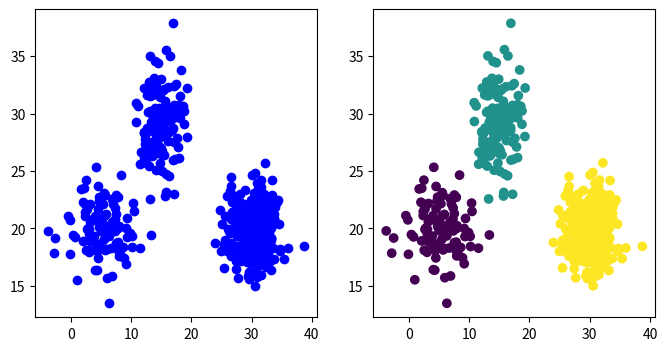

Recreate this plot in Python. (Note: this script raises an exception after producing the figure.)
import math
import numpy as np
import matplotlib.pyplot as plt

DEBUG = True


class GMM(object):
    def __init__(self, epsilon):
        self.epsilon = epsilon

    def gauss_density(self, x, mean, sigma):
        """caculate gauss density"""

        return 1.0 / (math.sqrt(2 * math.pi) * sigma) * math.exp(-(x - mean) ** 2 / (2 * sigma ** 2))

    def multi_gauss_density(self, x, mean, sigma):
        """caculate multi-demensional gauss density"""

        coef = 1.0 / math.sqrt(pow(2 * math.pi, len(x)) * np.linalg.det(sigma))
        exponent = math.exp((-(x - mean) * sigma.I * (x - mean).reshape(len(mean), 1) / 2.0)[0, 0])
        return coef * exponent

    def generate_data(self, alpha, means, sigma, data_num):
        """generate one-demensional data"""

        initial_data = []
        for i in range(data_num):
            prob_sum = 0
            rand = np.random.random()
            for index in range(len(alpha)):
                prob_sum += alpha[index]
                if rand < prob_sum:
                    initial_data.append(np.random.normal(means[index], sigma[index]))
                    break
        return initial_data

    def generate_multi_data(self, alpha, means, sigma, data_num):
        """generate multi-demensional data"""

        initial_data = []
        for i in range(data_num):
            prob_sum = 0
            rand = np.random.random()
            for index in range(len(alpha)):
                prob_sum += alpha[index]
                if rand < prob_sum:
                    initial_data.append(np.random.multivariate_normal(means[index], sigma[index]))
                    break
        return initial_data

    def EM(self, initial_data, alpha, means, sigma, max_iter):
        """EM algorithm for one-demensional GMM"""

        gauss_num, data_num = len(alpha), len(initial_data)
        iter_cnts, gama_arr = 0, np.zeros((gauss_num, data_num), dtype=np.float64)
        while iter_cnts < max_iter:
            old_alpha, old_means, old_sigma = alpha.copy(), means.copy(), sigma.copy()

            # caculate model responsivity
            for k in range(gauss_num):
                for j in range(data_num):
                    gauss_densities = [self.gauss_density(initial_data[j], means[t], sigma[t]) for t in range(gauss_num)]
                    gama_arr[k][j] = alpha[k] * self.gauss_density(initial_data[j], means[k], sigma[k]) / alpha.dot(gauss_densities)

            # update arguments
            for k in range(gauss_num):
                alpha[k] = sum(gama_arr[k]) / data_num
                means[k] = gama_arr[k].dot(initial_data) / sum(gama_arr[k])
                sigma[k] = math.sqrt(gama_arr[k].dot((initial_data - means[k]) ** 2) / sum(gama_arr[k]))

            iter_cnts += 1
            if DEBUG: print(alpha, means, sigma)
            if sum((old_alpha - alpha) ** 2 + (old_means - means) ** 2 + (old_sigma - sigma) ** 2) < self.epsilon: break
        return [alpha, means, sigma], iter_cnts

    def multi_EM(self, initial_data, alpha, means, sigma, max_iter):
        """EM algorithm for multi-demensional GMM"""

        dim, gauss_num, data_num = len(means[0]), len(alpha), len(initial_data)
        iter_cnts, gama_arr = 0, np.zeros((gauss_num, data_num), dtype=np.float64)
        while iter_cnts < max_iter:
            old_alpha, old_means, old_sigma = alpha.copy(), means.copy(), sigma.copy()

            # caculate model responsivity
            for k in range(gauss_num):
                for j in range(data_num):
                    gauss_densities = [self.multi_gauss_density(initial_data[j], means[t], sigma[t]) for t in range(gauss_num)]
                    gama_arr[k][j] = alpha[k] * self.multi_gauss_density(initial_data[j], means[k], sigma[k]) / alpha.dot(gauss_densities)

            # update arguments
            for k in range(gauss_num):
                alpha[k] = sum(gama_arr[k]) / data_num
                means[k] = gama_arr[k].dot(initial_data) / sum(gama_arr[k])
                tmp_value = np.array([data.reshape(dim, 1).dot(data.reshape(1, dim)) for data in initial_data - means[k]])
                sigma[k] = np.matrix(sum([gama_arr[k][i] * tmp_value[i] for i in range(data_num)]) / sum(gama_arr[k]))

            iter_cnts += 1
            if DEBUG: print(alpha, [list(item) for item in means])
            if sum((old_alpha - alpha) ** 2) + sum(
                    [sum((old_means[i] - means[i]) ** 2) for i in range(gauss_num)]) < self.epsilon: break
        return [alpha, means, sigma], iter_cnts

    def cluster(self, initial_data, alpha, means, sigma):
        """mark data by the trained arguments"""

        classified, gauss_num = [], len(alpha)
        for item in initial_data:
            probs = [alpha[k] * self.multi_gauss_density(item, means[k], sigma[k]) for k in range(gauss_num)]
            classified.append(probs.index(max(probs)))
        return classified

    def gmm_one_dimension_test(self):
        """test for one-dimensional data"""

        lab = GMM(epsilon=1e-5)
        data_num, max_iter = 500, 100

        alpha = np.array([0.2, 0.5, 0.3])
        means = np.array([20.0, 10.0, 5.0])
        sigma = np.array([2.0, 1.0, 0.2])

        initial_alpha = np.array([1 / len(alpha) for _ in range(len(alpha))])
        initial_means = np.array([15.0, 5.0, 1.0])
        initial_sigma = np.array([1.0, 1.0, 1.0])

        initial_data = lab.generate_data(alpha, means, sigma, data_num)
        parameters, iter_cnts = lab.EM(initial_data, initial_alpha, initial_means, initial_sigma, max_iter)
        return parameters, iter_cnts

    def gmm_two_dimension_test(self):
        """test for two-dimensional data"""

        lab = GMM(epsilon=1e-5)
        data_num, max_iter = 500, 100

        alpha = np.array([0.20, 0.30, 0.50])

        means = [np.array([5.0, 20.0]),
                 np.array([15.0, 30.0]),
                 np.array([30.0, 20.0])]

        sigma = [np.matrix([[9.0, 0.0], [0.0, 4.0]]),
                 np.matrix([[4.0, 0.0], [0.0, 7.0]]),
                 np.matrix([[6.0, 0.0], [0.0, 4.0]])]

        initial_alpha = np.array([1 / len(alpha) for _ in range(len(alpha))])
        initial_means = [np.array([10.0, 10.0]),
                         np.array([20.0, 20.0]),
                         np.array([30.0, 30.0])]
        initial_sigma = [np.matrix([[1.0, 0.0], [0.0, 1.0]]),
                         np.matrix([[1.0, 0.0], [0.0, 1.0]]),
                         np.matrix([[1.0, 0.0], [0.0, 1.0]])]

        initial_data = lab.generate_multi_data(alpha, means, sigma, data_num)
        parameters, iter_cnts = lab.multi_EM(initial_data, initial_alpha, initial_means, initial_sigma, max_iter)
        classified = lab.cluster(initial_data, *parameters)

        xpts = [x for x, y in initial_data]
        ypts = [y for x, y in initial_data]
        plt.figure(figsize=(8, 4))
        plt.subplot(1, 2, 1)
        plt.scatter(xpts, ypts, c='b')
        plt.subplot(1, 2, 2)
        plt.scatter(xpts, ypts, c=classified)
        plt.savefig('EM_for_GMM.jpg')
        if DEBUG: plt.show()
        return parameters, iter_cnts

    def gmm_uci_dataset_test(self):
        """test for uci dataset"""

        lab = GMM(epsilon=1e-5)
        data_num, max_iter = 500, 100
        flowers = {'Iris-setosa': 0, 'Iris-versicolor': 1, 'Iris-virginica': 2}

        initial_data, categories = [], []
        with open('data_for_gmm.txt') as fr:
            for line in fr:
                item = line.strip().split(',')
                initial_data.append(np.array(item[:4], dtype=np.float))
                categories.append(flowers[item[-1]])

        initial_alpha = np.array([1 / 3 for _ in range(3)])
        initial_means = [np.array([5.0, 3.2, 1.5, 0.2]),
                         np.array([6.0, 2.5, 4.5, 1.2]),
                         np.array([7.0, 3.0, 5.5, 2.0])]
        initial_sigma = [np.matrix(np.identity(4)) for _ in range(3)]

        parameters, iter_cnts = lab.multi_EM(initial_data, initial_alpha, initial_means, initial_sigma, max_iter)
        classified = lab.cluster(initial_data, *parameters)
        correct_rate = sum([1 if item[0] == item[1] else 0 for item in zip(categories, classified)]) / len(categories)
        print("\ncorrect_rate =", correct_rate)
        return parameters, iter_cnts

    def print_result(self, parameters, iter_cnts):
        """print parameters and iter_cnts for gmm_test"""

        print("\n迭代次数:", iter_cnts)

        print("\n估计系数:")
        for item in parameters[0]: print(item)

        print("\n估计均值:")
        for item in parameters[1]: print(item.tolist())

        print("\n估计方差:")
        for item in parameters[2]: print(item.tolist())


if __name__ == '__main__':
    lab = GMM(epsilon=1e-5)
    data_num, max_iter = 500, 100

    print('result for gmm_one_dimension_test:')
    lab.print_result(*lab.gmm_one_dimension_test())

    print('\n\n\nresult for gmm_two_dimension_test:')
    lab.print_result(*lab.gmm_two_dimension_test())

    print('\n\n\nresult for gmm_uci_dataset_test:')
    lab.print_result(*lab.gmm_uci_dataset_test())
